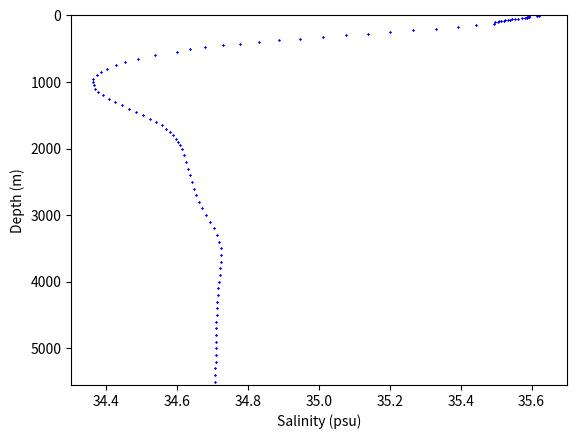

This figure's Python source:
import matplotlib.pyplot as plt

# data from -32.5 -177.5 (row 12813)
# salinity data

s = "35.622	35.616	35.594	35.593	35.592	35.588	35.587	35.581	35.573	35.562	35.552	35.545	35.54	35.534	35.526	35.521	35.514	35.507	35.505	35.498	35.495	35.444	35.393	35.331	35.265	35.201	35.139	35.076	35.012	34.947	34.886	34.831	34.778	34.729	34.677	34.637	34.598	34.537	34.49	34.451	34.427	34.401	34.385	34.372	34.363	34.363	34.364	34.368	34.377	34.389	34.406	34.424	34.443	34.463	34.483	34.503	34.523	34.541	34.556	34.569	34.579	34.588	34.595	34.602	34.608	34.613	34.618	34.624	34.631	34.636	34.641	34.646	34.652	34.661	34.67	34.681	34.692	34.704	34.712	34.719	34.722	34.723	34.723	34.721	34.72	34.718	34.716	34.714	34.713	34.712	34.712	34.71	34.71	34.709	34.709	34.708	34.708	34.708	34.707	34.707	34.707".split()
salinity = list(map(float, s))

# depth

d = "5	10	15	20	25	30	35	40	45	50	55	60	65	70	75	80	85	90	95	100	125	150	175	200	225	250	275	300	325	350	375	400	425	450	475	500	550	600	650	700	750	800	850	900	950	1000	1050	1100	1150	1200	1250	1300	1350	1400	1450	1500	1550	1600	1650	1700	1750	1800	1850	1900	1950	2000	2100	2200	2300	2400	2500	2600	2700	2800	2900	3000	3100	3200	3300	3400	3500	3600	3700	3800	3900	4000	4100	4200	4300	4400	4500	4600	4700	4800	4900	5000	5100	5200	5300	5400	5500".split()
depth = list(map(float, d))



# plot

plt.scatter(salinity, depth, marker='x', s=0.5, c='b')

# label axes

plt.xlabel('Salinity (psu)')
plt.ylabel('Depth (m)')
plt.xlim(34.3, 35.7)
plt.ylim(0, 5550)

# Invert y axis

plt.gca().invert_yaxis()
plt.show()


